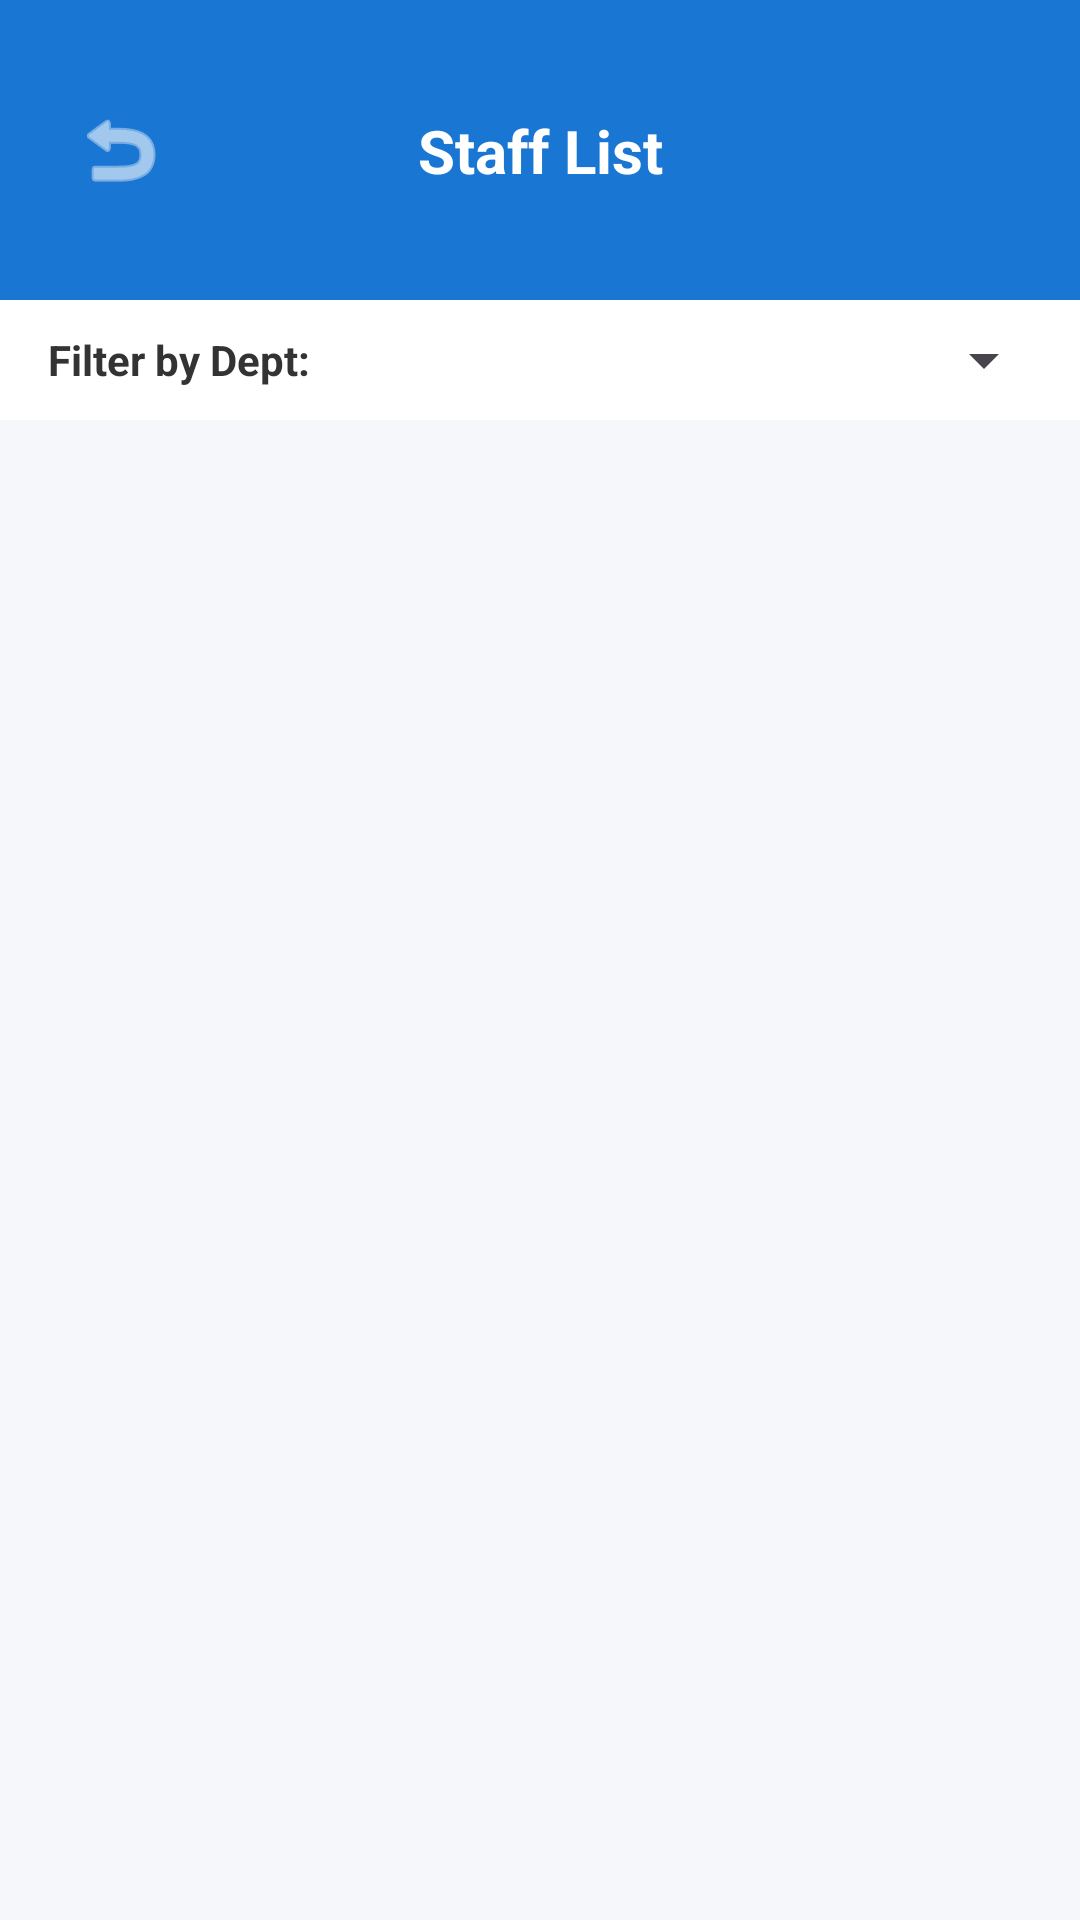

Android layout source for this screen:
<!-- AndroidManifest.xml: application theme Theme.GlenEzyCareApps -->
<!-- res/layout/activity_staff_list.xml -->
<?xml version="1.0" encoding="utf-8"?>
<androidx.constraintlayout.widget.ConstraintLayout xmlns:android="http://schemas.android.com/apk/res/android"
    xmlns:app="http://schemas.android.com/apk/res-auto"
    xmlns:tools="http://schemas.android.com/tools"
    android:layout_width="match_parent"
    android:layout_height="match_parent"
    android:background="#F5F7FA">

    <View
        android:id="@+id/headerBackground"
        android:layout_width="match_parent"
        android:layout_height="100dp"
        android:background="@color/primary_blue"
        app:layout_constraintTop_toTopOf="parent" />

    <ImageButton
        android:id="@+id/btnBack"
        android:layout_width="48dp"
        android:layout_height="48dp"
        android:layout_marginStart="16dp"
        android:background="?attr/selectableItemBackgroundBorderless"
        android:src="@android:drawable/ic_menu_revert"
        app:layout_constraintBottom_toBottomOf="@+id/headerBackground"
        app:layout_constraintStart_toStartOf="parent"
        app:layout_constraintTop_toTopOf="@+id/headerBackground"
        app:tint="@color/white" />

    <TextView
        android:id="@+id/tvTitle"
        android:layout_width="wrap_content"
        android:layout_height="wrap_content"
        android:text="Staff List"
        android:textColor="@color/white"
        android:textSize="20sp"
        android:textStyle="bold"
        app:layout_constraintBottom_toBottomOf="@+id/headerBackground"
        app:layout_constraintEnd_toEndOf="parent"
        app:layout_constraintStart_toStartOf="parent"
        app:layout_constraintTop_toTopOf="@+id/headerBackground" />

    <LinearLayout
        android:id="@+id/filterContainer"
        android:layout_width="match_parent"
        android:layout_height="wrap_content"
        android:background="@color/white"
        android:orientation="horizontal"
        android:padding="8dp"
        app:layout_constraintTop_toBottomOf="@+id/headerBackground">

        <TextView
            android:layout_width="wrap_content"
            android:layout_height="wrap_content"
            android:layout_gravity="center_vertical"
            android:layout_marginStart="8dp"
            android:text="Filter by Dept:"
            android:textColor="#333333"
            android:textStyle="bold" />

        <Spinner
            android:id="@+id/spinnerDeptFilter"
            android:layout_width="match_parent"
            android:layout_height="wrap_content"
            android:layout_marginStart="8dp" />
    </LinearLayout>

    <androidx.recyclerview.widget.RecyclerView
        android:id="@+id/rvStaffList"
        android:layout_width="match_parent"
        android:layout_height="0dp"
        android:padding="8dp"
        app:layout_constraintBottom_toBottomOf="parent"
        app:layout_constraintTop_toBottomOf="@+id/filterContainer" />

</androidx.constraintlayout.widget.ConstraintLayout>
<!-- resources referenced by this layout -->
<resources>
  <color name="primary_blue">#1976D2</color>
  <color name="white">#FFFFFF</color>
  <style name="Theme.GlenEzyCareApps" parent="Theme.Material3.DayNight.NoActionBar">
  
          <item name="colorPrimary">@color/brand_primary</item>
          <item name="colorOnPrimary">@color/white</item>
  
          <item name="android:statusBarColor">@color/background_dark</item>
          <item name="android:navigationBarColor">@color/background_dark</item>
  
      </style>
  <color name="brand_primary">#1976D2</color>
  <color name="background_dark">#121212</color>
</resources>
